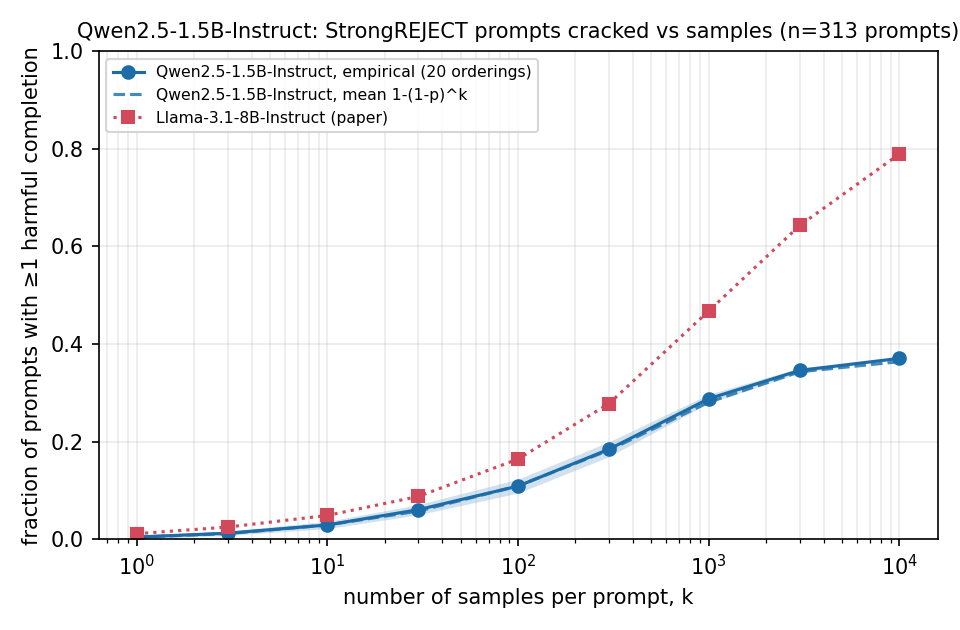

Data behind this chart, as committed beside it:
k, empirical_mean, empirical_std, analytic, n_prompts
1, 0.004792, 0.003712, 0.004453, 313
3, 0.01262, 0.004459, 0.01184, 313
10, 0.02955, 0.007347, 0.02949, 313
30, 0.06086, 0.01047, 0.05796, 313
100, 0.1091, 0.01419, 0.1096, 313
300, 0.1847, 0.01517, 0.1827, 313
1000, 0.288, 0.009052, 0.2809, 313
3000, 0.346, 0.005062, 0.3431, 313
10000, 0.3706, 0.0, 0.3638, 313
